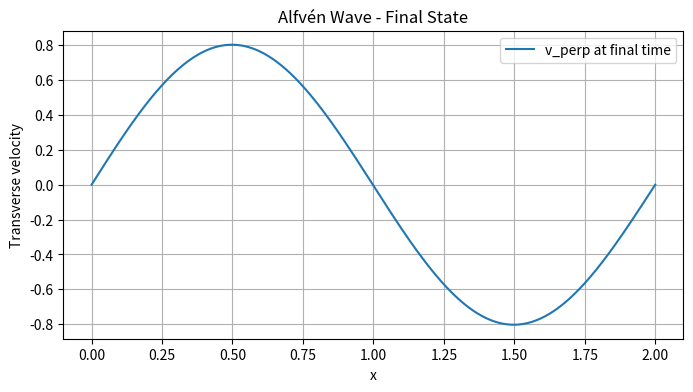

Python code for this plot:
import numpy as np
import matplotlib.pyplot as plt

# Alfv\u00e9n Wave Solver
# ---------------------
# Solves v_tt = v_A^2 v_xx along a uniform magnetic field.

Lx = 2.0
Nx = 400

B0 = 1.0
rho = 1.0
mu0 = 1.0

vA = B0 / np.sqrt(mu0 * rho)

dx = Lx / (Nx - 1)
Tmax = 2.0
dt = 0.8 * dx / vA
nt = int(Tmax / dt)

x = np.linspace(0, Lx, Nx)

v_old = np.sin(2 * np.pi * x / Lx)
v = v_old.copy()
v_new = np.zeros_like(v)

for _ in range(nt):
    for i in range(1, Nx - 1):
        v_new[i] = (
            2 * v[i]
            - v_old[i]
            + (vA * dt / dx) ** 2 * (v[i + 1] - 2 * v[i] + v[i - 1])
        )
    v_new[0] = 0.0
    v_new[-1] = 0.0
    v_old, v = v, v_new

plt.figure(figsize=(8, 4))
plt.plot(x, v, label="v_perp at final time")
plt.xlabel("x")
plt.ylabel("Transverse velocity")
plt.title("Alfv\u00e9n Wave - Final State")
plt.grid(True)
plt.legend()
plt.show()
